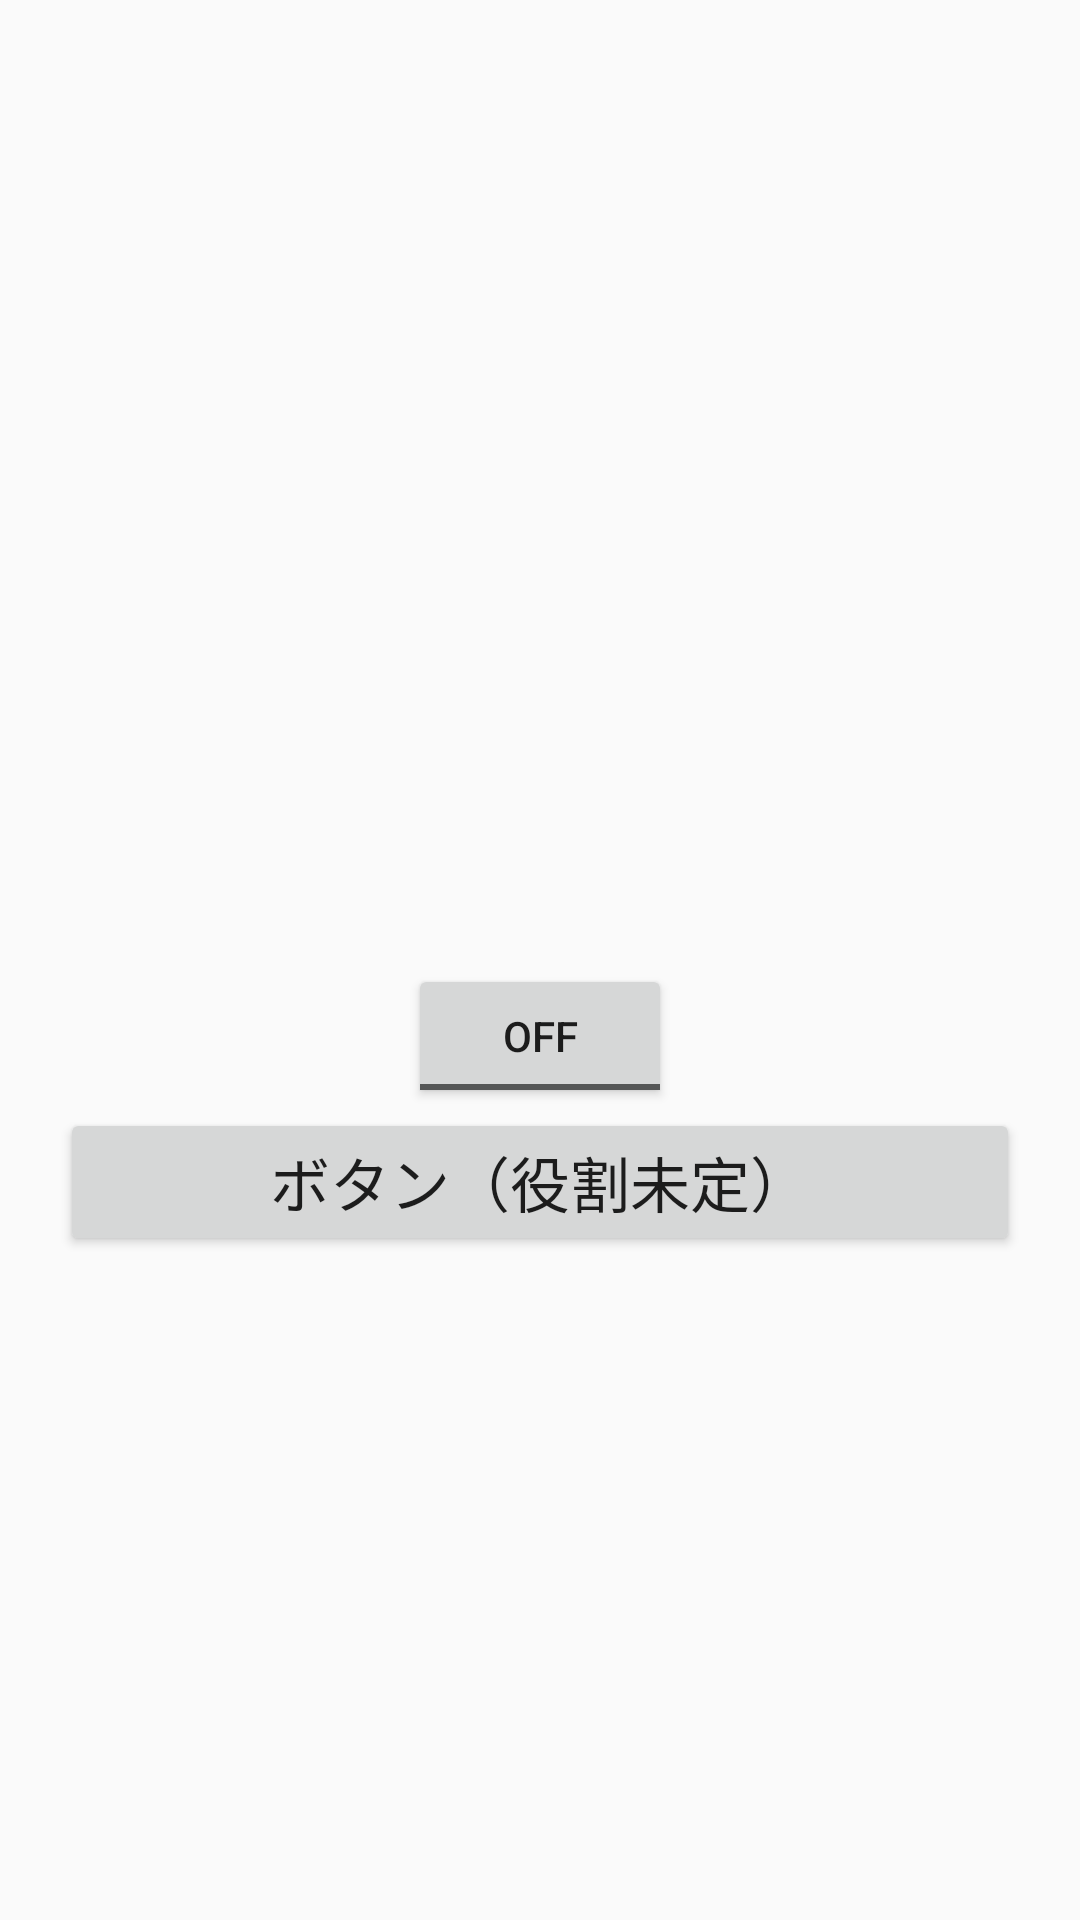

Layout XML and referenced resources for this Android screen:
<!-- AndroidManifest.xml: application theme AppTheme -->
<!-- res/layout/fragment_ytimer.xml -->
<?xml version="1.0" encoding="utf-8"?>
<LinearLayout xmlns:android="http://schemas.android.com/apk/res/android"
    xmlns:tools="http://schemas.android.com/tools"
    android:id="@+id/container"
    android:layout_width="match_parent"
    android:layout_height="match_parent"
    android:padding="20dp"
    android:orientation="vertical"
    android:gravity="center">

    <TextView
        android:id="@+id/timer"
        android:layout_margin="20dp"
        android:textSize="45sp"
        android:textColor="#73bf03"
        android:layout_width="wrap_content"
        android:layout_height="wrap_content"
        android:clickable="true"
        android:focusable="true"/>

    <ToggleButton
        android:layout_width="wrap_content"
        android:layout_height="wrap_content"
        android:title="New ToggleButton"
        android:id="@+id/toggleButton"
        android:layout_centerHorizontal="true" />
    
    
    <Button
        android:id="@+id/send_button"
        android:text="ボタン（役割未定）"
        android:textSize="20sp"
        android:layout_width="match_parent"
        android:layout_height="wrap_content" />

    
</LinearLayout>
<!-- resources referenced by this layout -->
<resources>
  <style name="AppTheme" parent="Theme.AppCompat.Light.NoActionBar">
          
          <item name="colorPrimary">@color/colorPrimary</item>
          <item name="colorPrimaryDark">@color/colorPrimaryDark</item>
          <item name="colorAccent">@color/colorAccent</item>
      </style>
  <color name="colorPrimary">#43a660</color>
  <color name="colorPrimaryDark">#43c77e</color>
  <color name="colorAccent">#FF4081</color>
</resources>
